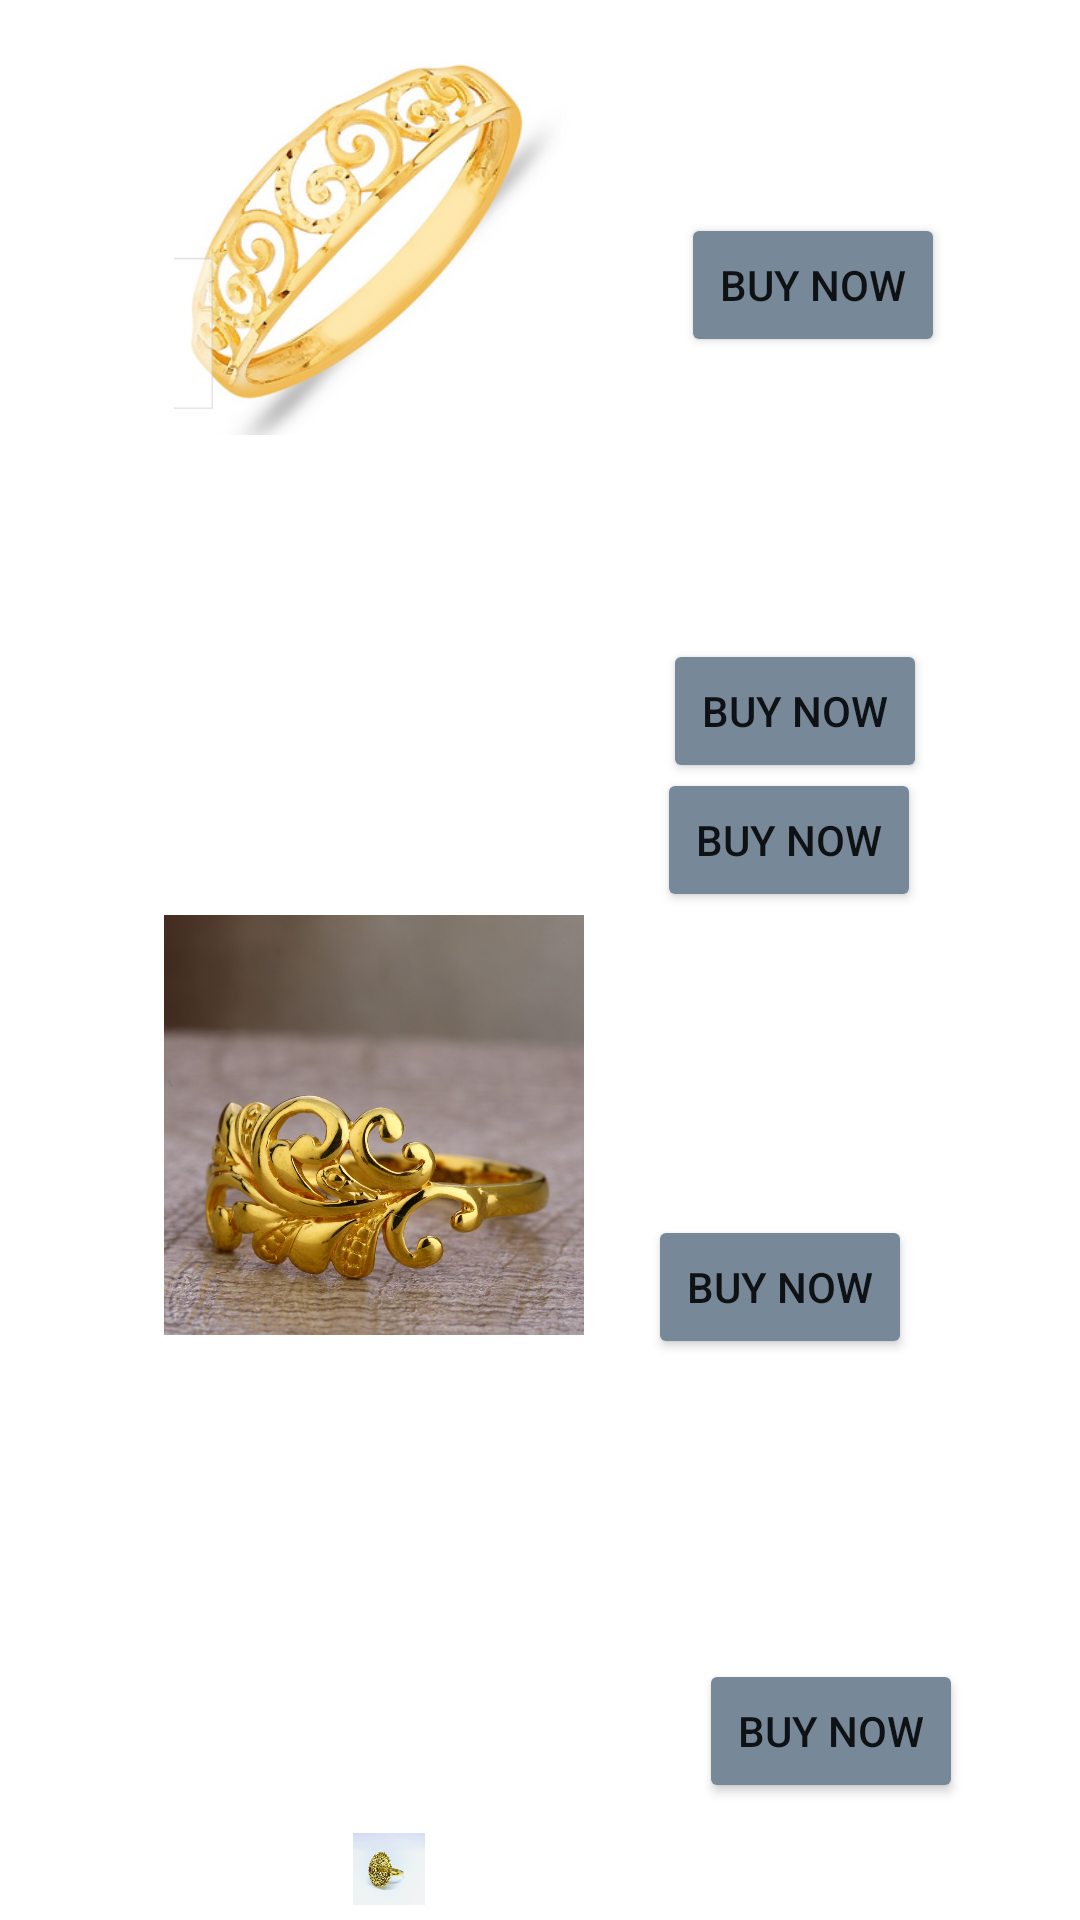

Here is an Android app screen rendered from its layout file. Give the layout XML and the strings, colors and styles it references.
<!-- AndroidManifest.xml: application theme Theme.RUBI -->
<!-- res/layout/activity_ring.xml -->
<?xml version="1.0" encoding="utf-8"?>
<RelativeLayout xmlns:android="http://schemas.android.com/apk/res/android"
    xmlns:app="http://schemas.android.com/apk/res-auto"
    xmlns:tools="http://schemas.android.com/tools"
    android:layout_width="match_parent"
    android:padding="5dp"
    android:layout_height="match_parent"
    tools:context=".RingActivity">

    <ImageView
        android:id="@+id/ivr1"
        android:layout_width="239dp"
        android:layout_height="140dp"
        android:src="@drawable/ring2"/>

    <ImageView
        android:id="@+id/ivr2"
        android:layout_width="239dp"
        android:layout_height="140dp"
        android:layout_below="@+id/ivr1"
        android:layout_marginTop="10dp"
        android:backgroundTint="@color/white"
        android:src="@drawable/ring6" />

    <ImageView
        android:id="@+id/ivr3"
        android:layout_width="239dp"
        android:layout_height="140dp"
        android:layout_below="@id/ivr2"
        android:layout_marginTop="10dp"
        android:src="@drawable/ring7" />

    <ImageView
        android:id="@+id/ivr4"
        android:layout_width="239dp"
        android:layout_height="140dp"
        android:layout_below="@id/ivr3"
        android:layout_marginTop="10dp"
        android:src="@drawable/ring5" />

    <ImageView
        android:id="@+id/ivr5"
        android:layout_width="249dp"
        android:layout_height="115dp"
        android:layout_below="@id/ivr4"
        android:backgroundTint="@color/white"
        android:layout_marginTop="16dp"
        android:src="@drawable/ring4" />


    <Button
        android:id="@+id/button4"
        android:layout_width="wrap_content"
        android:layout_height="wrap_content"
        android:layout_alignParentTop="true"
        android:layout_alignParentEnd="true"
        android:layout_marginTop="208dp"
        android:layout_marginEnd="46dp"
        android:backgroundTint="@color/hg"
        android:text="Buy now" />

    <Button
        android:id="@+id/button5"
        android:layout_width="wrap_content"
        android:layout_height="wrap_content"
        android:layout_alignParentTop="true"
        android:layout_alignParentEnd="true"
        android:layout_marginTop="66dp"
        android:layout_marginEnd="40dp"
        android:text="Buy now"
        android:backgroundTint="@color/hg"/>

    <Button
        android:id="@+id/button6"
        android:layout_width="wrap_content"
        android:layout_height="wrap_content"
        android:layout_alignParentEnd="true"
        android:layout_alignParentBottom="true"
        android:layout_marginEnd="48dp"
        android:layout_marginBottom="331dp"
        android:backgroundTint="@color/hg"
        android:text="Buy now" />

    <Button
        android:id="@+id/button7"
        android:layout_width="wrap_content"
        android:layout_height="wrap_content"
        android:layout_alignParentEnd="true"
        android:layout_alignParentBottom="true"
        android:layout_marginEnd="51dp"
        android:layout_marginBottom="182dp"
        android:backgroundTint="@color/hg"
        android:text="Buy now" />

    <Button
        android:id="@+id/button8"
        android:layout_width="wrap_content"
        android:layout_height="wrap_content"
        android:layout_alignParentEnd="true"
        android:layout_alignParentBottom="true"
        android:layout_marginEnd="34dp"
        android:backgroundTint="@color/hg"
        android:layout_marginBottom="34dp"
        android:text="Buy now" />


</RelativeLayout>
<!-- resources referenced by this layout -->
<resources>
  <color name="hg">#778899</color>
  <color name="white">#FFFFFFFF</color>
  <!-- drawable ring2: png bitmap (drawable-v24, 100600 bytes) -->
  <!-- drawable ring4: jpg bitmap (drawable-v24, 161421 bytes) -->
  <!-- drawable ring7: jpg bitmap (drawable-v24, 169263 bytes) -->
  <style name="Theme.RUBI" parent="Theme.MaterialComponents.DayNight.DarkActionBar">
          
          <item name="colorPrimary">@color/purple_500</item>
          <item name="colorPrimaryVariant">@color/purple_700</item>
          <item name="colorOnPrimary">@color/white</item>
          
          <item name="colorSecondary">@color/teal_200</item>
          <item name="colorSecondaryVariant">@color/teal_700</item>
          <item name="colorOnSecondary">@color/black</item>
          
          <item name="android:statusBarColor" tools:targetApi="l">?attr/colorPrimaryVariant</item>
          
      </style>
  <color name="purple_500">#FF6200EE</color>
  <color name="purple_700">#FF3700B3</color>
  <color name="teal_200">#FF03DAC5</color>
  <color name="teal_700">#FF018786</color>
  <color name="black">#FF000000</color>
</resources>
